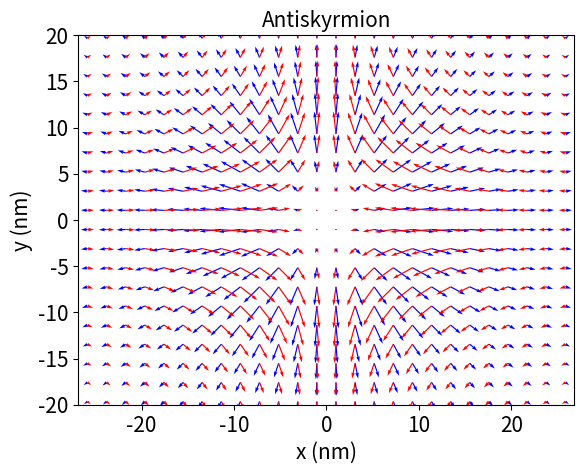

This chart was generated by the following Python code:
#!/usr/bin/env python
# coding: utf-8

#Skyrmions and antiskyrmions are topologically protected magnetic textures, which are plotted below

#Import libraries
import numpy as np
import matplotlib.pyplot as plt

#Define x and y grids
x, y = np.meshgrid(np.linspace(-30,30,30),
                   np.linspace(-30,30,30))

#RC is core radius, nS is n value for skyrmion, c is helicity
RC = 10
nS = -1
c = np.pi/2

#Define theta and phi components of magnetization
#mtheta will apply for both skyrmion and antiskyrmion, while mphi will be defined separately for each
#The formula for mtheta comes from A. Altland and B. Simons, Condensed matter field theory (Cambridge University Press, 2010)
mtheta = 2*np.arctan(RC**2/(x**2+y**2))+np.pi
mphiS = nS*np.arctan2(x,y)-c

#Define x and y components of magnetization for skyrmion
uS = np.sin(mtheta)*np.cos(mphiS)
vS = np.sin(mtheta)*np.sin(mphiS)

#Normalize skyrmion magnetization vectors, where cos(mtheta) is the z-component of magnetization
uS_normalized = uS/np.sqrt(uS**2+vS**2+np.cos(mtheta)**2)
vS_normalized = vS/np.sqrt(uS**2+vS**2+np.cos(mtheta)**2)

#Skyrmion plot
plt.quiver(x, y, uS_normalized, vS_normalized, color='b')
plt.xticks(fontsize=15)
plt.yticks(fontsize=15)
plt.axis('equal')
plt.title('Skyrmion',size=15)
plt.xlim(-20,20)
plt.ylim(-20,20)
plt.xlabel('x (nm)', size=15)
plt.ylabel('y (nm)', size=15)

#nAS is n value for antiskyrmion, mphiAS is the phi component of magnetization for antiskyrmion
nAS = 1
mphiAS = nAS*np.arctan2(x,y)-c

#Define x and y components of magnetization for antiskyrmion
uAS = np.sin(mtheta)*np.cos(mphiAS)
vAS = np.sin(mtheta)*np.sin(mphiAS)

#Normalize antiskyrmion magnetization vectors, where cos(mtheta) is the z-component of magnetization
uAS_normalized = uAS/np.sqrt(uAS**2+vAS**2+np.cos(mtheta)**2)
vAS_normalized = vAS/np.sqrt(uAS**2+vAS**2+np.cos(mtheta)**2)

#Antiskyrmion plot
plt.quiver(x, y, uAS_normalized, vAS_normalized, color='r')
plt.xticks(fontsize=15)
plt.yticks(fontsize=15)
plt.axis('equal')
plt.title('Antiskyrmion',size=15)
plt.xlim(-20,20)
plt.ylim(-20,20)
plt.xlabel('x (nm)', size=15)
plt.ylabel('y (nm)', size=15)
